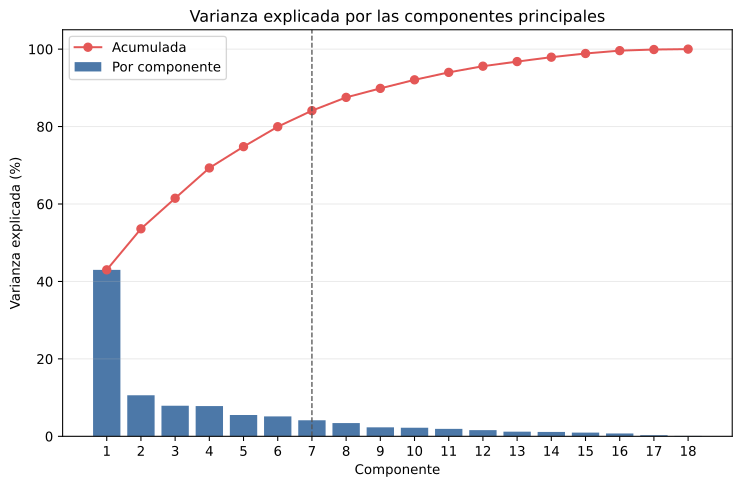

Data behind this chart, as committed beside it:
component, eigenvalue, explained_variance_ratio, cumulative_variance
PC1, 7.739, 0.4299, 0.4299
PC2, 1.908, 0.106, 0.5359
PC3, 1.42, 0.07892, 0.6149
PC4, 1.407, 0.07819, 0.693
PC5, 0.991, 0.05506, 0.7481
PC6, 0.927, 0.0515, 0.7996
PC7, 0.7473, 0.04151, 0.8411
PC8, 0.6163, 0.03424, 0.8754
PC9, 0.4183, 0.02324, 0.8986
PC10, 0.3976, 0.02209, 0.9207
PC11, 0.3462, 0.01923, 0.9399
PC12, 0.2878, 0.01599, 0.9559
PC13, 0.2147, 0.01193, 0.9678
PC14, 0.2038, 0.01132, 0.9792
PC15, 0.1715, 0.009529, 0.9887
PC16, 0.1328, 0.00738, 0.9961
PC17, 0.05155, 0.002864, 0.9989
PC18, 0.01911, 0.001062, 1.0
